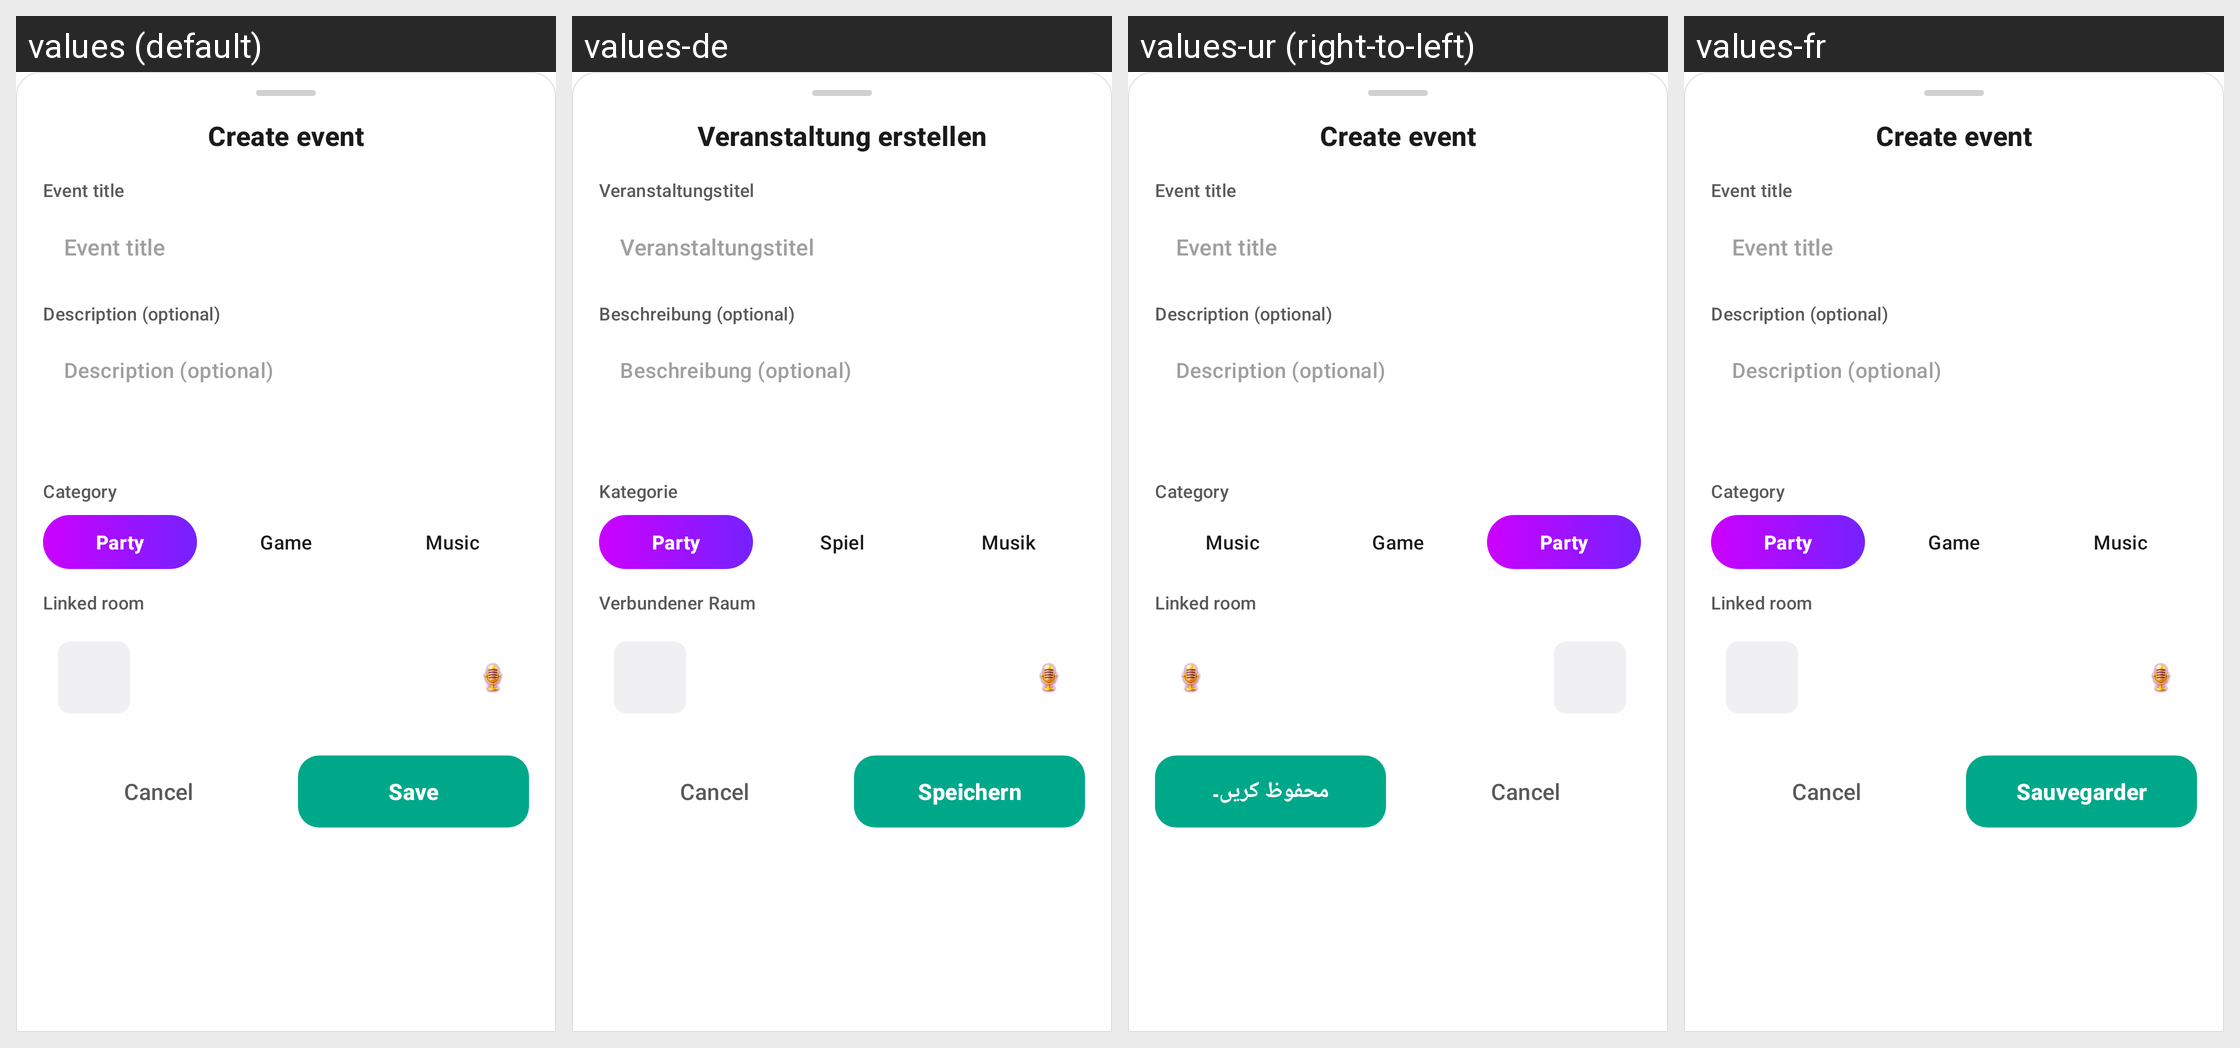

This grid shows one Android layout under several languages. Give, for every string resource on the screen, its name, the default text and each shown locale's text.
Android screen res/layout/dialog_my_event_form.xml rendered under 4 locales, left to right: values (default), values-de, values-ur (right-to-left), values-fr. Device: Nexus 5 (rendered at 1080×1920; each locale shown at half size, 540×960, under a caption strip naming it); theme Theme.AuraLive.
Other locales in the repository, not shown: values-ar, values-es, values-hi, values-in, values-pt-rBR, values-ru, values-tr, values-zh-rCN.
Strings drawn on this screen, with the default value and each locale's value (text and hints the layout hard-codes, and strings that could not be matched under every locale, appear in the picture but are not listed):

event_create
  values: Create event
  values-de: Veranstaltung erstellen
  values-ur: Create event
  values-fr: Create event

event_create_hint
  values: Event title
  values-de: Veranstaltungstitel
  values-ur: Event title
  values-fr: Event title

event_description_hint
  values: Description (optional)
  values-de: Beschreibung (optional)
  values-ur: Description (optional)
  values-fr: Description (optional)

event_tag_label
  values: Category
  values-de: Kategorie
  values-ur: Category
  values-fr: Category

event_tag_party
  values: Party
  values-de: Party
  values-ur: Party
  values-fr: Party

event_tag_game
  values: Game
  values-de: Spiel
  values-ur: Game
  values-fr: Game

event_tag_music
  values: Music
  values-de: Musik
  values-ur: Music
  values-fr: Music

event_linked_room
  values: Linked room
  values-de: Verbundener Raum
  values-ur: Linked room
  values-fr: Linked room

save
  values: Save
  values-de: Speichern
  values-ur: محفوظ کریں۔
  values-fr: Sauvegarder
